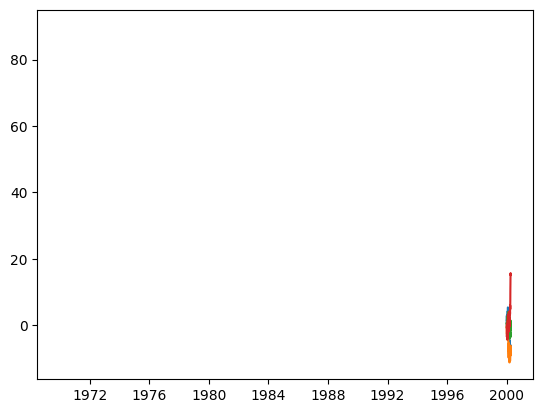

Source code (Python):
# 시각화
import numpy as np
import matplotlib.pyplot as plt

# 한글깨짐 방지
plt.rc('font', family='malgun gothic')
plt.rcParams['axes.unicode_minus'] = False

# # figure 선언하고 subplot 추가하기
# 
# # 차트 영역에 대한 객체 선언 
# fig = plt.figure()
# 
# # 서브 플롯 추가
# ax1 =  fig.add_subplot(1, 2, 1)
# ax2 =  fig.add_subplot(1, 2, 2)
# 
# # hist() : 히스토그램 / bins : 구간 수 / alpha = 색 농도(투명도)
# ax1.hist(np.random.randn(10), bins = 20, alpha =0.8)
# ax2.hist(np.random.randn(10))

# plt.show()

# 세로 막대 그래프
data = [30 , 90, 55, 60, 20]
plt.bar(range(len(data)), data)
         
plt.show()
 
# # 가로 막대 그래프
# err_data = np.random.rand(len(data))
#     # xerr : 편차, 에러값, 신뢰구간 등을 표시할때 유용함
# plt.barh(range(len(data)), data, alpha=0.5, xerr=err_data)
# plt.show()

# 원형 그래프 
# color는 리스트로도 줄수 있다.
# plt.pie(data, explode=(0, 0, 0.1, 0, 0), colors=['yellow', 'red', 'blue'])
# plt.show() 

# box 차트
# plt.boxplot(data)
# plt.show()

# 버블 차트
# n = 30
# np.random.seed(4)
# x = np.random.rand(n)
# y = np.random.rand(n)
# color = np.random.rand(n)
# scale = np.pi * (20 * np.random.rand(n)) ** 2
# plt.scatter(x, y, s=scale, c=color)
# plt.show()

# 시계열 데이터 
import pandas as pd

df = pd.DataFrame(np.random.randn(100, 4),
                  index = pd.date_range('1/1/2000', periods=100),
                  columns=list('ABCD'))

print(df)
df = df.cumsum()
plt.plot(df)
plt.show()
